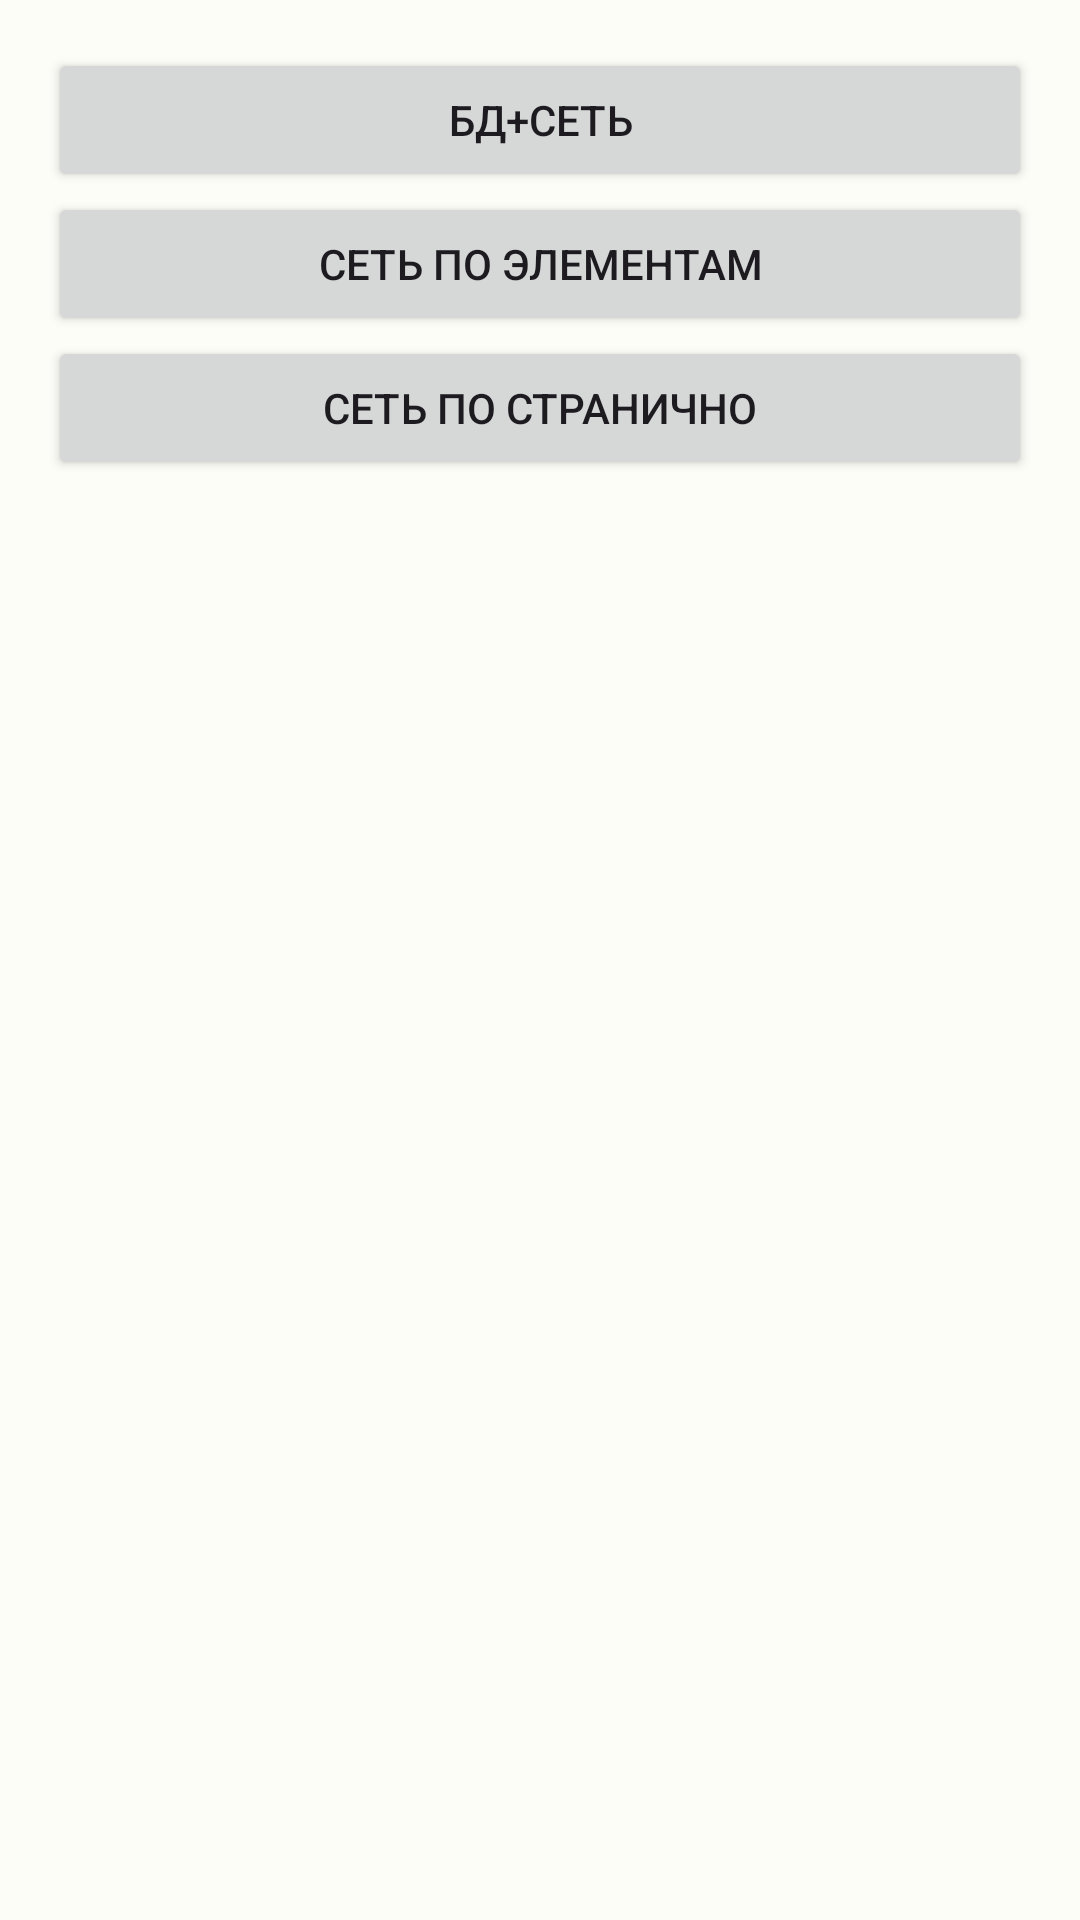

Layout XML and referenced resources for this Android screen:
<!-- AndroidManifest.xml: application theme Theme.Paging -->
<!-- res/layout/activity_main.xml -->
<?xml version="1.0" encoding="utf-8"?>
<androidx.appcompat.widget.LinearLayoutCompat xmlns:android="http://schemas.android.com/apk/res/android"
    xmlns:app="http://schemas.android.com/apk/res-auto"
    xmlns:tools="http://schemas.android.com/tools"
    android:layout_width="match_parent"
    android:layout_height="match_parent"
    android:orientation="vertical"
    android:padding="16dp"
    tools:context=".ui.MainActivity">

    <Button android:id="@+id/withDatabase"
        android:layout_width="match_parent"
        android:layout_height="wrap_content"
        android:text="БД+Сеть"/>
    <Button android:id="@+id/networkOnly"
        android:layout_width="match_parent"
        android:layout_height="wrap_content"
        android:text="Сеть по элементам"/>
    <Button android:id="@+id/networkOnlyWithPageKeys"
        android:layout_width="match_parent"
        android:layout_height="wrap_content"
        android:text="Сеть по странично"/>

</androidx.appcompat.widget.LinearLayoutCompat>
<!-- resources referenced by this layout -->
<resources>
  <style name="Theme.Paging" parent="Theme.Material3.Light.NoActionBar">
          <item name="colorPrimary">@color/md_theme_light_primary</item>
          <item name="colorOnPrimary">@color/md_theme_light_onPrimary</item>
          <item name="colorPrimaryContainer">@color/md_theme_light_primaryContainer</item>
          <item name="colorOnPrimaryContainer">@color/md_theme_light_onPrimaryContainer</item>
          <item name="colorSecondary">@color/md_theme_light_secondary</item>
          <item name="colorOnSecondary">@color/md_theme_light_onSecondary</item>
          <item name="colorSecondaryContainer">@color/md_theme_light_secondaryContainer</item>
          <item name="colorOnSecondaryContainer">@color/md_theme_light_onSecondaryContainer</item>
          <item name="colorTertiary">@color/md_theme_light_tertiary</item>
          <item name="colorOnTertiary">@color/md_theme_light_onTertiary</item>
          <item name="colorTertiaryContainer">@color/md_theme_light_tertiaryContainer</item>
          <item name="colorOnTertiaryContainer">@color/md_theme_light_onTertiaryContainer</item>
          <item name="colorError">@color/md_theme_light_error</item>
          <item name="colorErrorContainer">@color/md_theme_light_errorContainer</item>
          <item name="colorOnError">@color/md_theme_light_onError</item>
          <item name="colorOnErrorContainer">@color/md_theme_light_onErrorContainer</item>
          <item name="android:colorBackground">@color/md_theme_light_background</item>
          <item name="colorOnBackground">@color/md_theme_light_onBackground</item>
          <item name="colorSurface">@color/md_theme_light_surface</item>
          <item name="colorOnSurface">@color/md_theme_light_onSurface</item>
          <item name="colorSurfaceVariant">@color/md_theme_light_surfaceVariant</item>
          <item name="colorOnSurfaceVariant">@color/md_theme_light_onSurfaceVariant</item>
          <item name="colorOutline">@color/md_theme_light_outline</item>
          <item name="colorOnSurfaceInverse">@color/md_theme_light_inverseOnSurface</item>
          <item name="colorSurfaceInverse">@color/md_theme_light_inverseSurface</item>
          <item name="colorPrimaryInverse">@color/md_theme_light_inversePrimary</item>
      </style>
  <color name="md_theme_light_primary">#1A6C31</color>
  <color name="md_theme_light_onPrimary">#00C853</color>
  <color name="md_theme_light_primaryContainer">#A3F5AA</color>
  <color name="md_theme_light_onPrimaryContainer">#002108</color>
  <color name="md_theme_light_secondary">#4259A9</color>
  <color name="md_theme_light_onSecondary">#00C853</color>
  <color name="md_theme_light_secondaryContainer">#DCE1FF</color>
  <color name="md_theme_light_onSecondaryContainer">#00164F</color>
  <color name="md_theme_light_tertiary">#39656C</color>
  <color name="md_theme_light_onTertiary">#FFFFFF</color>
  <color name="md_theme_light_tertiaryContainer">#BDEAF3</color>
  <color name="md_theme_light_onTertiaryContainer">#001F24</color>
  <color name="md_theme_light_error">#BA1A1A</color>
  <color name="md_theme_light_errorContainer">#FFDAD6</color>
  <color name="md_theme_light_onError">#FFFFFF</color>
  <color name="md_theme_light_onErrorContainer">#410002</color>
  <color name="md_theme_light_background">#FCFDF7</color>
  <color name="md_theme_light_onBackground">#1A1C19</color>
  <color name="md_theme_light_surface">#FCFDF7</color>
  <color name="md_theme_light_onSurface">#1A1C19</color>
  <color name="md_theme_light_surfaceVariant">#DDE5D9</color>
  <color name="md_theme_light_onSurfaceVariant">#424940</color>
  <color name="md_theme_light_outline">#727970</color>
  <color name="md_theme_light_inverseOnSurface">#F0F1EB</color>
  <color name="md_theme_light_inverseSurface">#2E312D</color>
  <color name="md_theme_light_inversePrimary">#88D990</color>
</resources>
